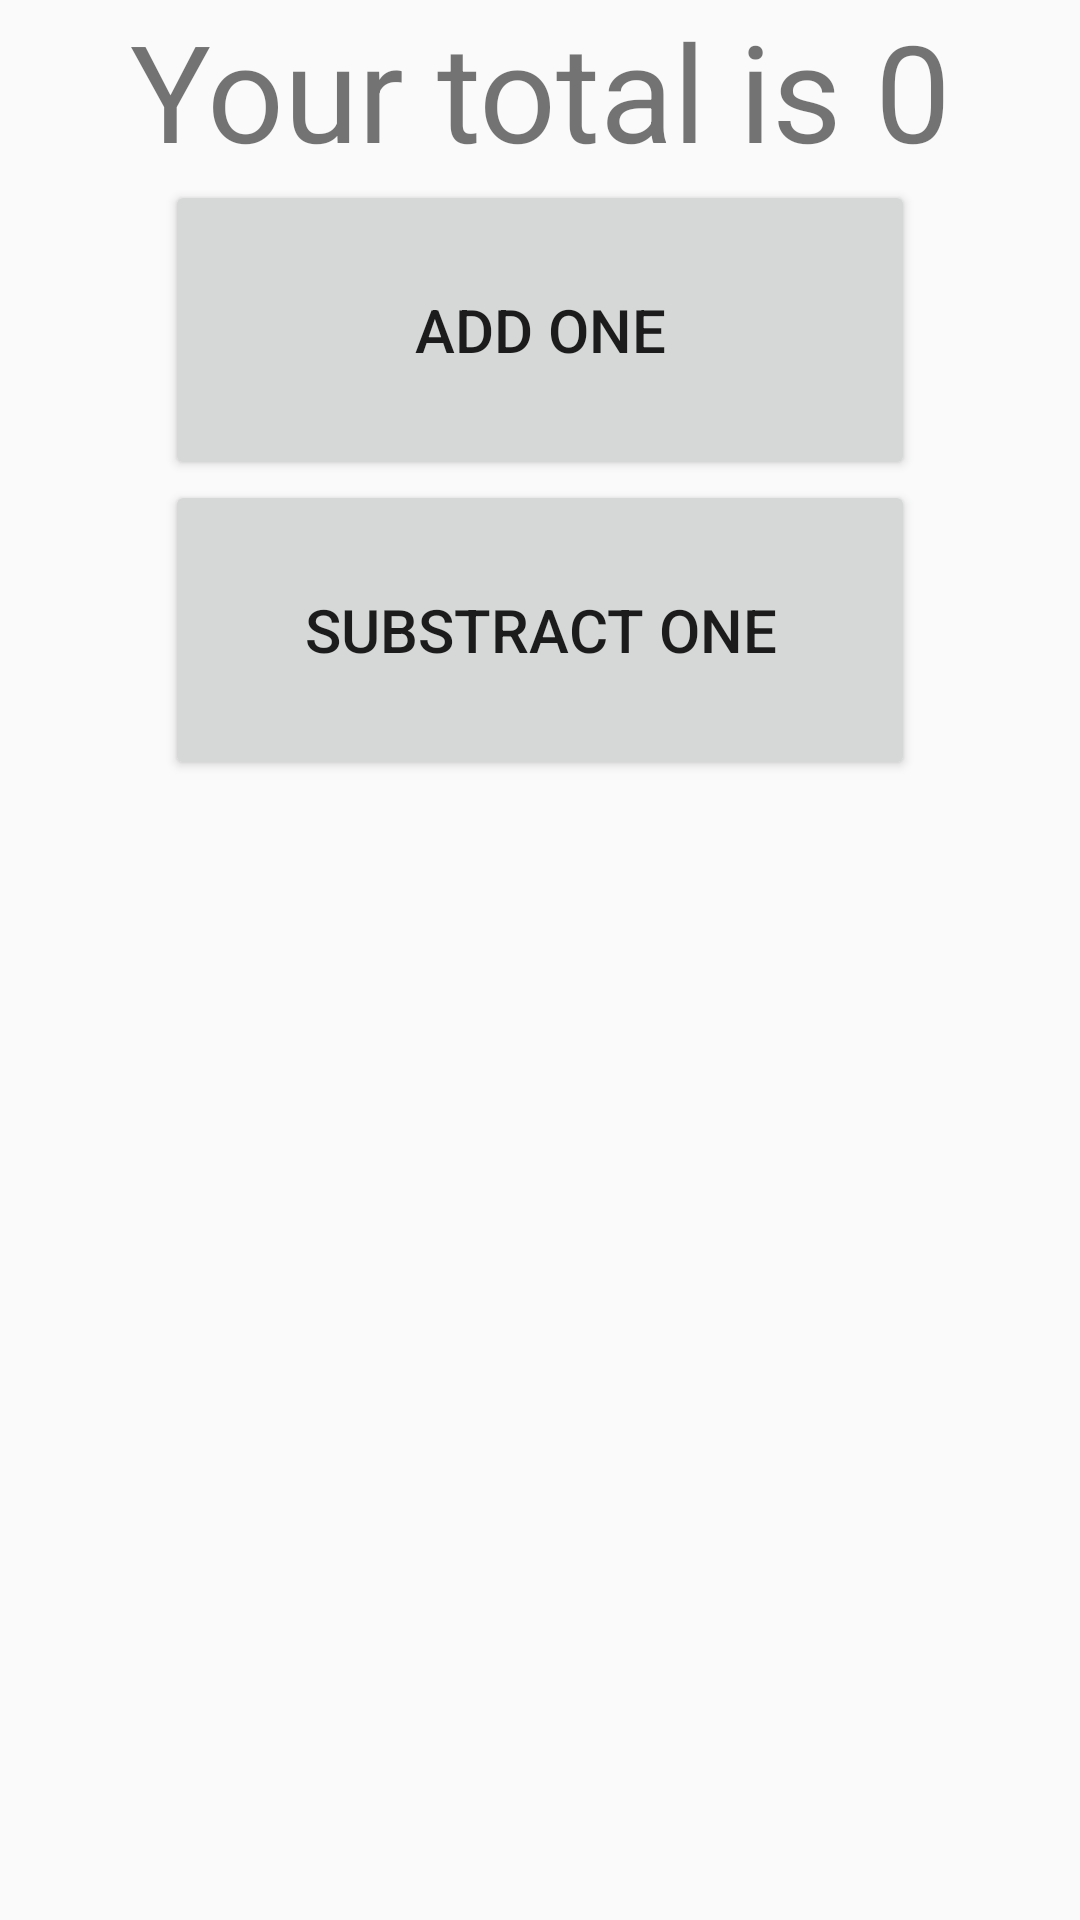

Write the Android layout XML for this screen, with the resource values it uses.
<!-- AndroidManifest.xml: application theme AppTheme -->
<!-- res/layout/activity_login.xml -->
<LinearLayout xmlns:android="http://schemas.android.com/apk/res/android"
    xmlns:tools="http://schemas.android.com/tools"
    android:layout_width="fill_parent"
    android:layout_height="fill_parent"
    android:paddingLeft="@dimen/activity_horizontal_margin"
    android:orientation="vertical"
    android:paddingRight="@dimen/activity_horizontal_margin"
    android:paddingTop="@dimen/activity_vertical_margin"
    android:paddingBottom="@dimen/activity_vertical_margin" tools:context=".Login">

    <TextView
        android:layout_width="fill_parent"
        android:layout_height="wrap_content"
        android:text="Your total is 0"
        android:textSize="45dp"
        android:gravity="center"
        android:id="@+id/tvDisplay"
        />

    <Button
        android:layout_width="250dp"
        android:layout_height="100dp"
        android:text="Add One"
        android:gravity="center"
        android:layout_gravity="center"
        android:id="@+id/bAdd"
        android:textSize="20dp"/>
    <Button
        android:layout_width="250dp"
        android:layout_height="100dp"
        android:text="Substract One"
        android:gravity="center"
        android:layout_gravity="center"
        android:id="@+id/bSub"
        android:textSize="20dp"/>
    </LinearLayout>
<!-- resources referenced by this layout -->
<resources>
  <style name="AppTheme" parent="Theme.AppCompat.Light.DarkActionBar">
          
      </style>
</resources>
